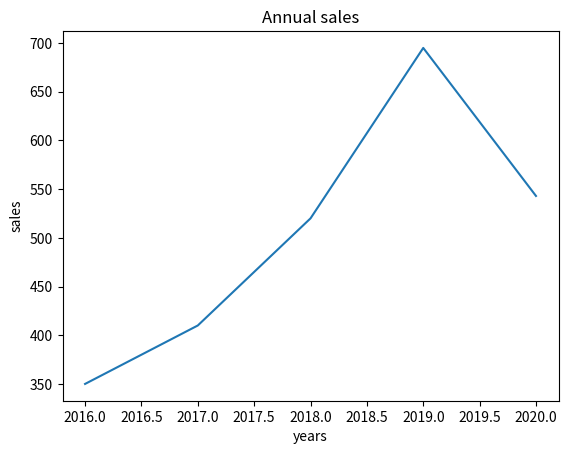

Source code (Python):
import matplotlib.pyplot as plt

# 1. 데이터 준비
x = [2016, 2017, 2018, 2019, 2020]
y = [350, 410, 520, 695, 543]

# 2. x축과 y축 데이터를 지정하여 라인플롯 생성
plt.plot(x, y)
# [<matplotlib.lines.Line2D object at 0x0000015DB82D58C8>]

# 3. 차트 제목 설정 
plt.title('Annual sales') 
# Text(0.5, 1.0, 'Annual sales')

# 4. x축 레이블 설정
plt.xlabel('years') 
# Text(0.5, 0, 'years') 

# 5. y축 레이블 설정
plt.ylabel('sales')
# Text(0, 0.5, 'sales')

# 6. 라인플롯 표시
plt.show()